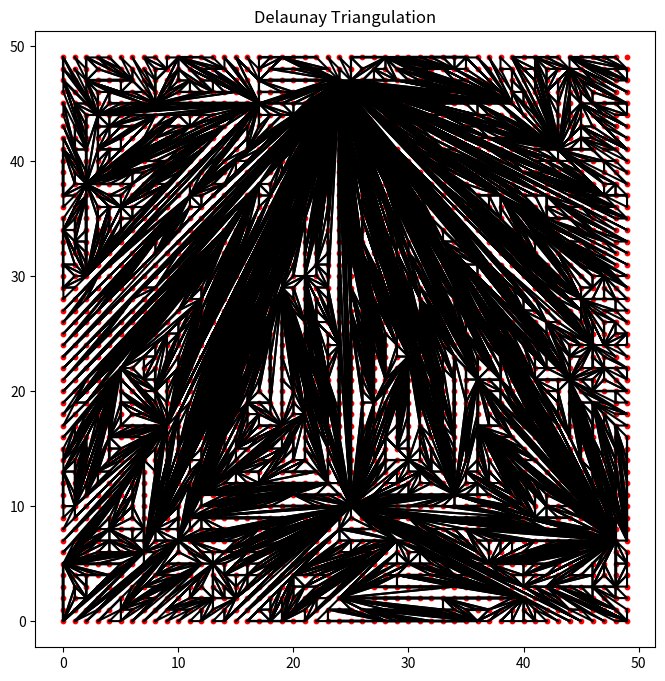
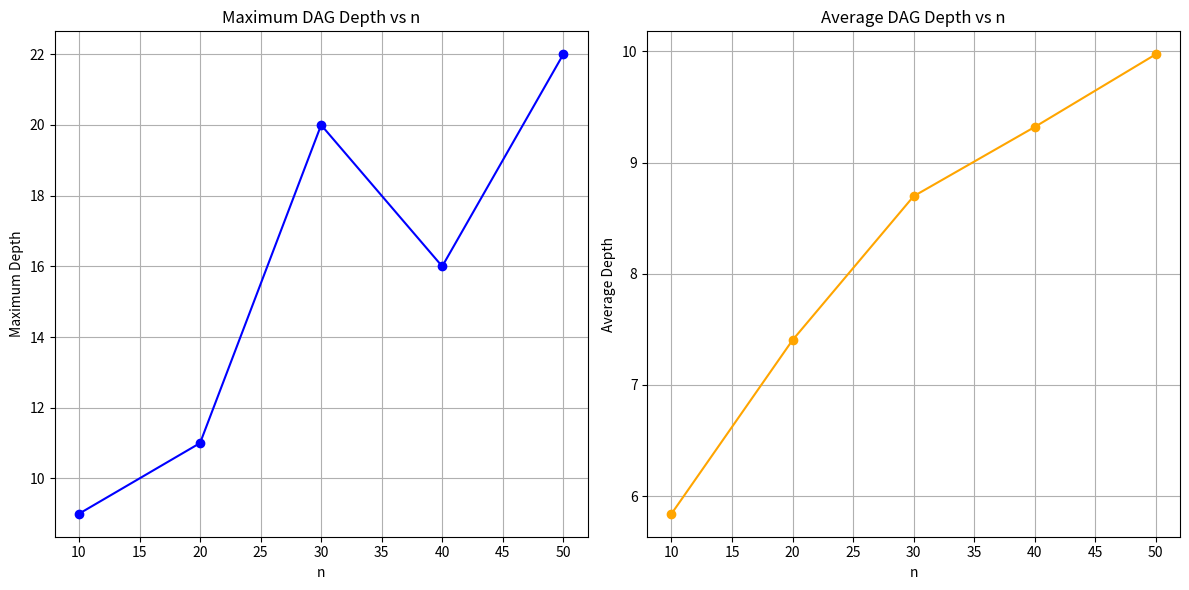

Python code for these plots, in order:
import random
import matplotlib.pyplot as plt
from collections import deque

# ----------------------------
# Data Structures Definitions
# ----------------------------

class Point:
    def __init__(self, x, y):
        self.x = x
        self.y = y

class SegmentWrapper:
    """
    Helper class to uniquely identify a segment irrespective of point order.
    """
    def __init__(self, p1, p2):
        # Ensure consistent ordering
        if (p1.x, p1.y) < (p2.x, p2.y):
            self.p1, self.p2 = p1, p2
        else:
            self.p1, self.p2 = p2, p1

    def __eq__(self, other):
        return (self.p1.x, self.p1.y) == (other.p1.x, other.p1.y) and \
               (self.p2.x, self.p2.y) == (other.p2.x, other.p2.y)

    def __hash__(self):
        return hash(((self.p1.x, self.p1.y), (self.p2.x, self.p2.y)))

    def __repr__(self):
        return f"Segment(({self.p1.x}, {self.p1.y}) - ({self.p2.x}, {self.p2.y}))"

class Triangle:
    def __init__(self, p1, p2, p3):
        self.vertices = [p1, p2, p3]  # Points
        self.edges = [
            SegmentWrapper(p1, p2),
            SegmentWrapper(p2, p3),
            SegmentWrapper(p3, p1)
        ]
        self.neighbors = {}  # edge -> adjacent triangle
        self.children = []  # For history DAG

    def contains_point(self, point):
        return point in self.vertices

    def __repr__(self):
        verts = ', '.join([f"({p.x}, {p.y})" for p in self.vertices])
        return f"Triangle({verts})"

class HistoryDAGNode:
    def __init__(self, triangle):
        self.triangle = triangle  # Triangle object
        self.children = []        # List of HistoryDAGNode

    def add_child(self, child_node):
        self.children.append(child_node)

# ----------------------------
# Delaunay Triangulation Class
# ----------------------------

class DelaunayTriangulation:
    def __init__(self, points):
        self.points = points  # List of Point objects
        self.segments = {}    # SegmentWrapper -> list of adjacent Triangles
        self.triangles = []   # List of Triangle objects
        self.history_root = None

    def create_super_triangle(self):
        """
        Create a super-triangle that encompasses all the points.
        """
        min_x = min(p.x for p in self.points)
        max_x = max(p.x for p in self.points)
        min_y = min(p.y for p in self.points)
        max_y = max(p.y for p in self.points)

        dx = max_x - min_x
        dy = max_y - min_y
        delta_max = max(dx, dy) * 100  # Make it large enough

        # Create three points that form a super-triangle
        p1 = Point(min_x - delta_max, min_y - delta_max)
        p2 = Point(min_x + 2 * delta_max, min_y - delta_max)
        p3 = Point(min_x - delta_max, max_y + 2 * delta_max)

        super_triangle = Triangle(p1, p2, p3)
        self.triangles.append(super_triangle)
        self.history_root = HistoryDAGNode(super_triangle)

        # Add segments of the super-triangle
        for edge in super_triangle.edges:
            self.segments.setdefault(edge, []).append(super_triangle)

    def locate_containing_triangle(self, point):
        """
        Traverse the history DAG to locate the triangle containing the point.
        """
        node = self.history_root
        while node.children:
            found = False
            for child in node.children:
                if self.point_in_triangle(point, child.triangle):
                    node = child
                    found = True
                    break
            if not found:
                break  # Point not found in any child; fallback
        # Now, node.triangle should contain the point
        return node.triangle, node

    @staticmethod
    def point_in_triangle(p, triangle):
        """
        Check if point p is inside the given triangle using barycentric coordinates.
        """
        def sign(p1, p2, p3):
            return (p1.x - p3.x) * (p2.y - p3.y) - \
                   (p2.x - p3.x) * (p1.y - p3.y)

        b1 = sign(p, triangle.vertices[0], triangle.vertices[1]) < 0.0
        b2 = sign(p, triangle.vertices[1], triangle.vertices[2]) < 0.0
        b3 = sign(p, triangle.vertices[2], triangle.vertices[0]) < 0.0

        return ((b1 == b2) and (b2 == b3))

    def insert_point(self, point):
        """
        Insert a single point into the triangulation.
        """
        containing_triangle, containing_node = self.locate_containing_triangle(point)

        # Remove the containing triangle
        self.triangles.remove(containing_triangle)

        # Create new triangles by connecting the point to the vertices of the containing triangle
        t1 = Triangle(point, containing_triangle.vertices[0], containing_triangle.vertices[1])
        t2 = Triangle(point, containing_triangle.vertices[1], containing_triangle.vertices[2])
        t3 = Triangle(point, containing_triangle.vertices[2], containing_triangle.vertices[0])

        # Set neighbors
        self.set_neighbors(t1, containing_triangle)
        self.set_neighbors(t2, containing_triangle)
        self.set_neighbors(t3, containing_triangle)

        # Add new triangles
        self.triangles.extend([t1, t2, t3])

        # Update segments
        for t in [t1, t2, t3]:
            for edge in t.edges:
                self.segments.setdefault(edge, []).append(t)

        # Update history DAG
        child_nodes = [
            HistoryDAGNode(t1),
            HistoryDAGNode(t2),
            HistoryDAGNode(t3)
        ]
        for child in child_nodes:
            containing_node.add_child(child)

        # Edge Legalization
        for t in [t1, t2, t3]:
            for edge in t.edges:
                if point in [edge.p1, edge.p2]:
                    self.legalize_edge(edge, t, point)

    def set_neighbors(self, new_triangle, old_triangle):
        """
        Set the neighboring triangles for the new triangle.
        """
        for edge in new_triangle.edges:
            if edge in self.segments:
                for neighbor in self.segments[edge]:
                    if neighbor != old_triangle and neighbor != new_triangle:
                        new_triangle.neighbors[edge] = neighbor
                        neighbor.neighbors[edge] = new_triangle

    def legalize_edge(self, edge, triangle, point):
        """
        Legalize an edge to restore the Delaunay condition.
        """
        if edge not in triangle.neighbors:
            return  # Boundary edge

        neighbor = triangle.neighbors[edge]
        if neighbor is None:
            return

        # Find the opposite point in the neighbor triangle
        opposite_point = [v for v in neighbor.vertices if v not in [edge.p1, edge.p2]][0]

        if self.in_circumcircle(opposite_point, triangle):
            # Perform edge flip
            new_triangles = self.edge_flip(triangle, neighbor, edge, point, opposite_point)
            for new_t in new_triangles:
                for e in new_t.edges:
                    if point in [e.p1, e.p2]:
                        self.legalize_edge(e, new_t, point)

    def edge_flip(self, t1, t2, edge, point, opposite_point):
        """
        Flip the shared edge between two triangles.
        """
        # Remove old triangles
        self.triangles.remove(t1)
        self.triangles.remove(t2)

        # Remove edge from segments
        self.segments[edge].remove(t1)
        self.segments[edge].remove(t2)
        if not self.segments[edge]:
            del self.segments[edge]

        # Create new edge
        new_edge = SegmentWrapper(point, opposite_point)

        # Create new triangles
        new_t1 = Triangle(point, edge.p1, opposite_point)
        new_t2 = Triangle(point, opposite_point, edge.p2)

        # Update segments
        for t in [new_t1, new_t2]:
            for e in t.edges:
                self.segments.setdefault(e, []).append(t)

        # Update neighbors
        self.update_neighbors_after_flip(t1, t2, new_t1, new_t2, edge, new_edge)

        # Add new triangles
        self.triangles.extend([new_t1, new_t2])

        # Update history DAG
        parent_node = HistoryDAGNode(None)
        t1_node = self.find_history_node(self.history_root, t1)
        t2_node = self.find_history_node(self.history_root, t2)
        parent_node.add_child(t1_node)
        parent_node.add_child(t2_node)
        new_t1_node = HistoryDAGNode(new_t1)
        new_t2_node = HistoryDAGNode(new_t2)
        parent_node.add_child(new_t1_node)
        parent_node.add_child(new_t2_node)

        return [new_t1, new_t2]

    def update_neighbors_after_flip(self, t1, t2, new_t1, new_t2, old_edge, new_edge):
        """
        Update neighbor relationships after an edge flip.
        """
        # Set neighbors for new_t1
        new_t1.neighbors[new_edge] = new_t2
        new_t2.neighbors[new_edge] = new_t1

        # Update other neighbors
        for e in new_t1.edges:
            if e != new_edge:
                for neighbor in self.segments[e]:
                    if neighbor != new_t1:
                        new_t1.neighbors[e] = neighbor
                        neighbor.neighbors[e] = new_t1

        for e in new_t2.edges:
            if e != new_edge:
                for neighbor in self.segments[e]:
                    if neighbor != new_t2:
                        new_t2.neighbors[e] = neighbor
                        neighbor.neighbors[e] = new_t2

    def find_history_node(self, node, triangle):
        """
        Find the history DAG node corresponding to the given triangle.
        """
        if node.triangle == triangle:
            return node
        for child in node.children:
            result = self.find_history_node(child, triangle)
            if result is not None:
                return result
        return None

    def in_circumcircle(self, point, triangle):
        """
        Check if a point is inside the circumcircle of a triangle.
        """
        ax, ay = triangle.vertices[0].x - point.x, triangle.vertices[0].y - point.y
        bx, by = triangle.vertices[1].x - point.x, triangle.vertices[1].y - point.y
        cx, cy = triangle.vertices[2].x - point.x, triangle.vertices[2].y - point.y

        det = (ax * (by * (cx**2 + cy**2) - cy * (bx**2 + by**2)) -
               ay * (bx * (cx**2 + cy**2) - cx * (bx**2 + by**2)) +
               (ax**2 + ay**2) * (bx * cy - cx * by))

        return det > 0

    def build_triangulation(self):
        """
        Build the triangulation by inserting all points.
        """
        self.create_super_triangle()
        for point in self.points:
            self.insert_point(point)
        self.remove_super_triangle()

    def remove_super_triangle(self):
        """
        Remove any triangles that share a vertex with the super-triangle.
        """
        # Super-triangle vertices
        super_vertices = set(self.history_root.triangle.vertices)
        self.triangles = [t for t in self.triangles if not any(v in super_vertices for v in t.vertices)]

    def calculate_dag_depths(self):
        """
        Calculate maximum and average depths of the history DAG.
        """
        depths = []
        queue = deque([(self.history_root, 0)])

        while queue:
            node, depth = queue.popleft()
            if not node.children:
                depths.append(depth)
            else:
                for child in node.children:
                    queue.append((child, depth + 1))

        max_depth = max(depths) if depths else 0
        avg_depth = sum(depths) / len(depths) if depths else 0
        return max_depth, avg_depth
    
    def plot_triangulation(self):
        """
        Plot the triangulation.
        """
        plt.figure(figsize=(8, 8))
        for triangle in self.triangles:
            x_coords = [vertex.x for vertex in triangle.vertices + [triangle.vertices[0]]]
            y_coords = [vertex.y for vertex in triangle.vertices + [triangle.vertices[0]]]
            plt.plot(x_coords, y_coords, 'k-')
        plt.scatter([p.x for p in self.points], [p.y for p in self.points], color='red', s=10)
        plt.axis('equal')
        plt.title('Delaunay Triangulation')
        plt.show()

# ----------------------------
# Utility Functions
# ----------------------------

def generate_grid_points(n):
    points = [Point(i, j) for i in range(n) for j in range(n)]
    random.shuffle(points)
    return points

# ----------------------------
# Main Execution and Plotting
# ----------------------------

def main():
    n_values = [10, 20, 30, 40, 50]  # Adjust as needed
    max_depths = []
    avg_depths = []

    for n in n_values:
        print(f"Processing n = {n}")
        points = generate_grid_points(n)
        dt = DelaunayTriangulation(points)
        dt.build_triangulation()
        max_depth, avg_depth = dt.calculate_dag_depths()
        max_depths.append(max_depth)
        avg_depths.append(avg_depth)
        print(f"n = {n}: Max Depth = {max_depth}, Avg Depth = {avg_depth}")

        # Plot the triangulation for the last value of n
        if n == n_values[-1]:
            dt.plot_triangulation()

    # Plotting the Results
    plt.figure(figsize=(12, 6))

    plt.subplot(1, 2, 1)
    plt.plot(n_values, max_depths, marker='o', color='blue')
    plt.title('Maximum DAG Depth vs n')
    plt.xlabel('n')
    plt.ylabel('Maximum Depth')
    plt.grid(True)

    plt.subplot(1, 2, 2)
    plt.plot(n_values, avg_depths, marker='o', color='orange')
    plt.title('Average DAG Depth vs n')
    plt.xlabel('n')
    plt.ylabel('Average Depth')
    plt.grid(True)

    plt.tight_layout()
    plt.show()

if __name__ == "__main__":
    main()
    